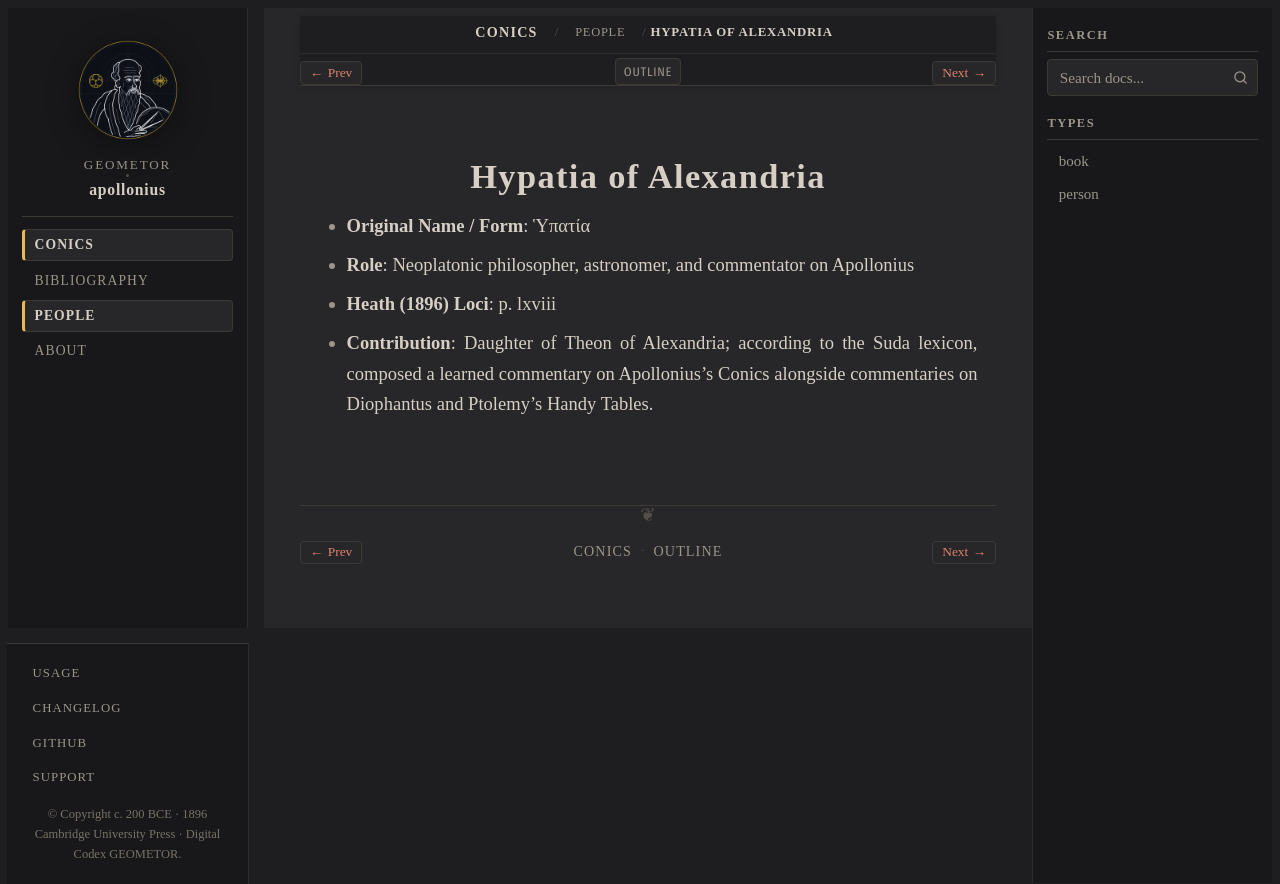

repository: geometor/apollonius · page: conics/people/hypatia.html · generator: sphinx

:type: person
:layout: book
:death_year: 415
:death_label: 415
:lifespan: c. 355–415 CE
:excerpt: - Original Name / Form: Ὑπατία

.. _person-hypatia:

Hypatia of Alexandria
=====================

- **Original Name / Form**: Ὑπατία
- **Role**: Neoplatonic philosopher, astronomer, and commentator on Apollonius
- **Heath (1896) Loci**: p. lxviii
- **Contribution**: Daughter of Theon of Alexandria; according to the Suda lexicon, composed a learned commentary on Apollonius's Conics alongside commentaries on Diophantus and Ptolemy's Handy Tables.
